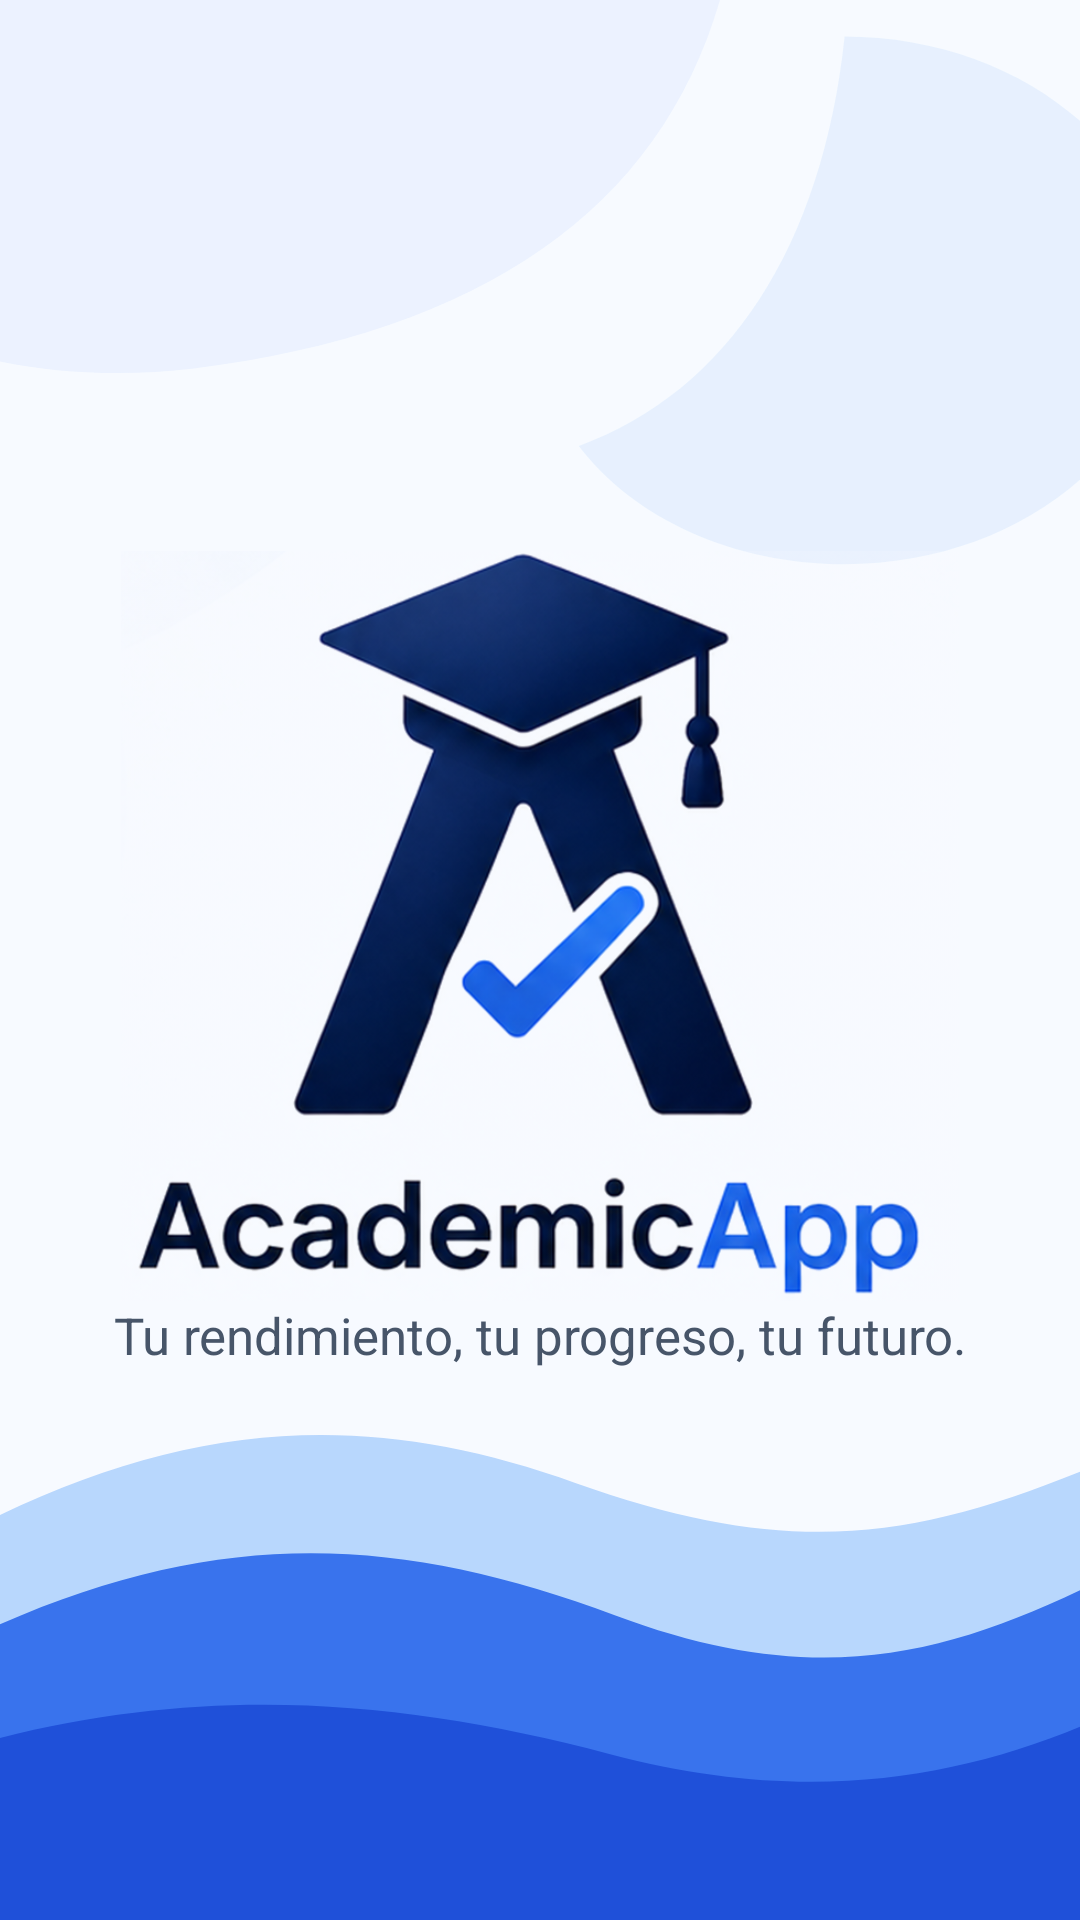

Android layout source for this screen:
<!-- AndroidManifest.xml: application theme Theme.AcademicApp -->
<!-- res/layout/activity_splash.xml -->
<?xml version="1.0" encoding="utf-8"?>
<androidx.constraintlayout.widget.ConstraintLayout xmlns:android="http://schemas.android.com/apk/res/android"
    xmlns:app="http://schemas.android.com/apk/res-auto"
    android:layout_width="match_parent"
    android:layout_height="match_parent"
    android:background="@drawable/bg_app_wave"
    android:padding="28dp">

    <ImageView
        android:id="@+id/imgSplashLogo"
        android:layout_width="280dp"
        android:layout_height="250dp"
        android:contentDescription="Logo AcademicApp"
        android:scaleType="fitCenter"
        android:src="@drawable/ic_academic_logo"
        app:layout_constraintBottom_toTopOf="@id/txtSplashTagline"
        app:layout_constraintEnd_toEndOf="parent"
        app:layout_constraintStart_toStartOf="parent"
        app:layout_constraintTop_toTopOf="parent"
        app:layout_constraintVertical_chainStyle="packed" />

    <TextView
        android:id="@+id/txtSplashTagline"
        android:layout_width="0dp"
        android:layout_height="wrap_content"
        android:gravity="center"
        android:text="Tu rendimiento, tu progreso, tu futuro."
        android:textColor="@color/textColorSecondary"
        android:textSize="17sp"
        app:layout_constraintBottom_toBottomOf="parent"
        app:layout_constraintEnd_toEndOf="parent"
        app:layout_constraintStart_toStartOf="parent"
        app:layout_constraintTop_toBottomOf="@id/imgSplashLogo" />

</androidx.constraintlayout.widget.ConstraintLayout>
<!-- resources referenced by this layout -->
<resources>
  <color name="textColorSecondary">#475569</color>
  <!-- drawable bg_app_wave (drawable) -->
  <?xml version="1.0" encoding="utf-8"?>
  <vector xmlns:android="http://schemas.android.com/apk/res/android"
      android:width="390dp"
      android:height="844dp"
      android:viewportWidth="390"
      android:viewportHeight="844">
      <path
          android:fillColor="#F7FAFF"
          android:pathData="M0,0h390v844h-390z" />
      <path
          android:fillColor="#EAF2FF"
          android:fillAlpha="0.86"
          android:pathData="M-40,0h300c-22,92 -86,146 -190,162c-42,6 -82,-2 -110,-20z" />
      <path
          android:fillColor="#DBEAFE"
          android:fillAlpha="0.55"
          android:pathData="M305,16c64,0 116,52 116,116s-52,116 -116,116c-40,0 -76,-20 -96,-52c54,-24 88,-88 96,-180z" />
      <path
          android:fillColor="#60A5FA"
          android:fillAlpha="0.42"
          android:pathData="M0,666c72,-42 135,-46 208,-14c76,33 121,25 182,-5v197h-390z" />
      <path
          android:fillColor="#2563EB"
          android:fillAlpha="0.86"
          android:pathData="M0,714c82,-44 147,-38 222,-4c70,32 116,19 168,-11v145h-390z" />
      <path
          android:fillColor="#1D4ED8"
          android:fillAlpha="0.92"
          android:pathData="M0,764c78,-24 148,-16 220,7c68,22 122,12 170,-12v85h-390z" />
  </vector>
  <color name="primaryColor">#1D4ED8</color>
  <color name="primaryColorDark">#0B1F4D</color>
  <color name="secondaryColor">#60A5FA</color>
  <color name="secondaryColorDark">#1E40AF</color>
  <color name="backgroundColor">#F7FAFF</color>
  <color name="surfaceColor">#FFFFFF</color>
  <color name="textColorPrimary">#0F172A</color>
  <style name="ButtonStyle">
          <item name="android:backgroundTint">@color/primaryColor</item>
          <item name="android:textColor">@color/buttonTextColor</item>
          <item name="android:textSize">15sp</item>
          <item name="android:minHeight">48dp</item>
          <item name="android:minWidth">160dp</item>
          <item name="android:paddingLeft">20dp</item>
          <item name="android:paddingRight">20dp</item>
          <item name="android:layout_marginTop">16dp</item>
      </style>
  <style name="TextInputStyle">
          <item name="android:backgroundTint">@color/primaryColor</item>
          <item name="android:textColor">@color/textColorPrimary</item>
          <item name="android:textSize">14sp</item>
          <item name="android:layout_marginTop">8dp</item>
      </style>
  <style name="TitleStyle">
          <item name="android:textColor">@color/textColorPrimary</item>
          <item name="android:textSize">24sp</item>
          <item name="android:textStyle">bold</item>
      </style>
  <style name="TextSecondaryStyle">
          <item name="android:textColor">@color/textColorSecondary</item>
          <item name="android:textSize">14sp</item>
      </style>
  <style name="EditTextStyle">
          <item name="android:backgroundTint">@color/primaryColor</item>
          <item name="android:textColor">@color/textColorPrimary</item>
          <item name="android:textColorHint">@color/textColorSecondary</item>
          <item name="android:textSize">14sp</item>
          <item name="android:padding">12dp</item>
          <item name="android:layout_marginTop">16dp</item>
      </style>
  <color name="buttonTextColor">#FFFFFF</color>
</resources>
